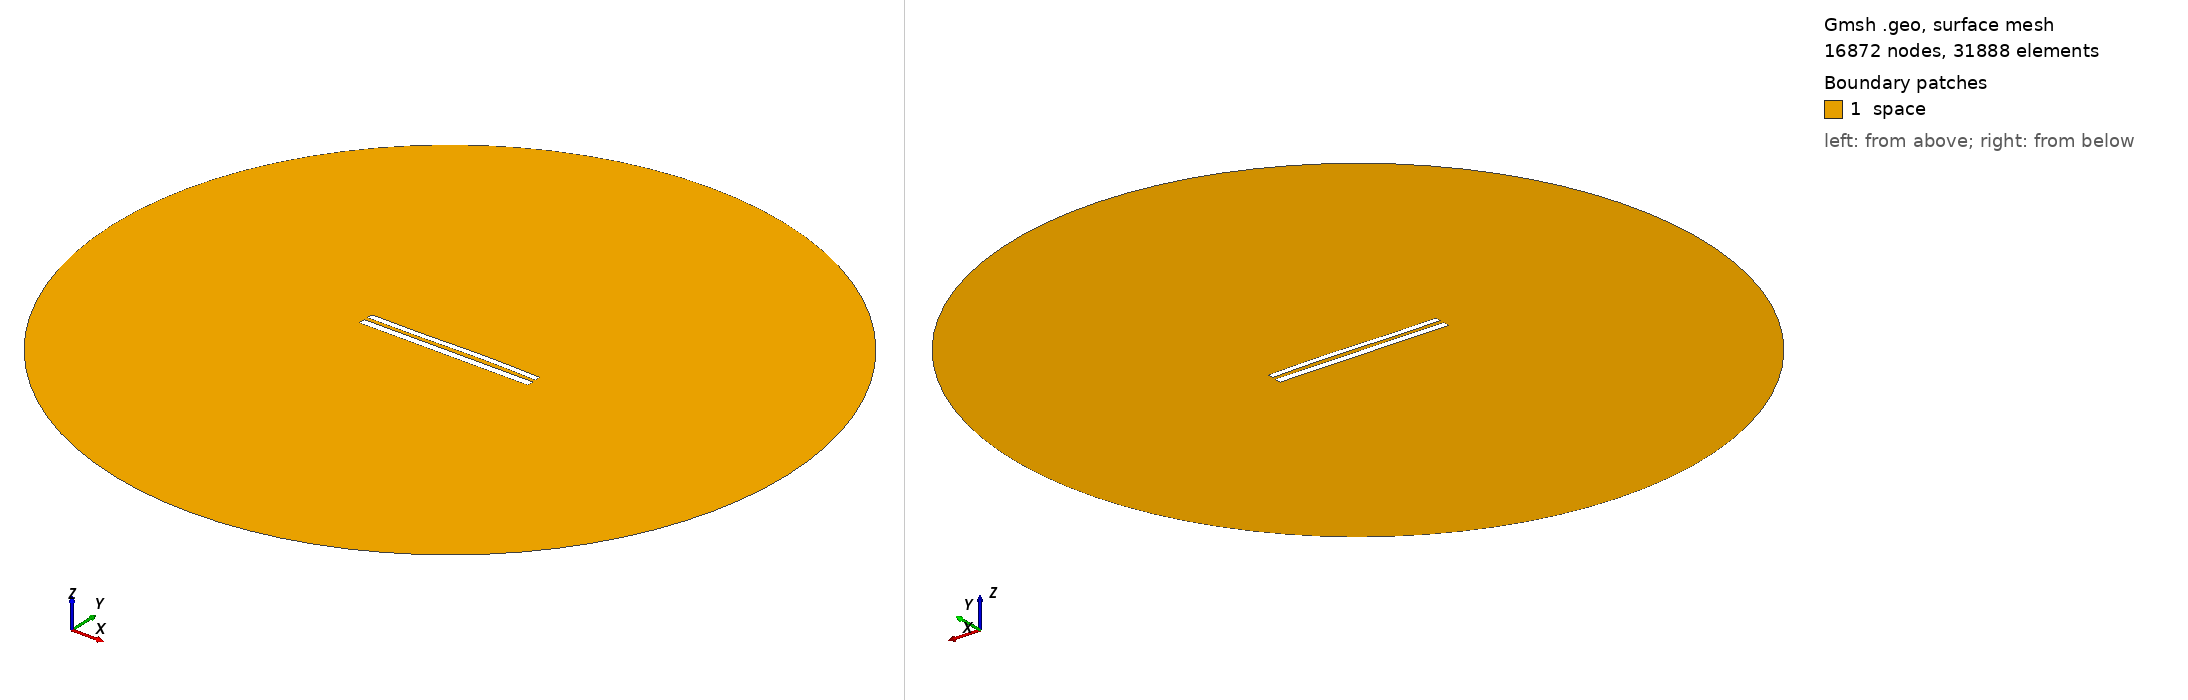

Gmsh geometry script, surface-meshed: 16872 nodes, 31888 surface elements. Boundary patches (legend numbers): 1 space. Left view from above one corner, right view from below the opposite corner. Legend entries are the model's physical surfaces. The drawing asked Gmsh for element sizes between 1% and 20% of the model's largest extent; the script's own settings can give other sizes.

=== 1127.geo (drawn) ===
//---------------------------------------
// Geometry kernel
//---------------------------------------

SetFactory("OpenCASCADE");



//---------------------------------------
// Parameters of the geometry
//---------------------------------------

// Overetch of the upper plate
overetch = 0.25;

// Distance between the plates
distance = 2.25;

// Discretization over the x axis (for the deformation)
nx = 50; 

// Length of the plate
L = 100 - overetch; 

// Number of modes
n = 4; 

// 1st mode coefficient
coeff(1) = 0.15;
beta(1) = 0.596864 * 3.1415926535 / L;

// 2nd mode coefficient
coeff(2) = 0.15;
beta(2) = 1.49418 * 3.1415926535 / L;

// 3rd mode coefficient
coeff(3) = -0.15;
beta(3) = 2.50025 * 3.1415926535 / L;

// 4th mode coefficient
coeff(4) = 0.0;
beta(4) = 3.49999 * 3.1415926535 / L;



//---------------------------------------
// Upper plate (deformed rectangle)
//---------------------------------------

// Coordiantes of the upper plate
xmin = -50;
xmax = 50 - overetch;

// Height of the upper plate
yheight = 4 - 2 * overetch;

// Indexes of the points
UpperID[] = {};
LowerID[] = {};
LeftID[] = {};
RightID[] = {};

// Point index
p = 1;

// Horizontal edges
For i In {1:nx}
    x = xmin + (i-1)*(xmax - xmin)/(nx-1);

    y_bottom = distance / 2 + overetch;
    For j In {1:n}
        C = (Cosh(beta(j)*L) + Cos(beta(j)*L)) / (Sinh(beta(j)*L) + Sin(beta(j)*L));
        y_bottom  = y_bottom + coeff(j) * (Cosh(beta(j)*(x+50)) - Cos(beta(j)*(x+50)) - C * (Sinh(beta(j)*(x+50)) - Sin(beta(j)*(x+50))));
    EndFor

    y_top = y_bottom + yheight;

    Point(p) = {x, y_top, 0, 1.0};
    UpperID[i] = p;
    p = p + 1;

    Point(p) = {x, y_bottom, 0, 1.0};
    LowerID[i] = p;
    p = p + 1;
EndFor

// Create point lists
UpperPts[] = {}; LowerPts[] = {};
For i In {1:nx}
  UpperPts[] += {UpperID[i]};
  LowerPts[] += {LowerID[i]};
EndFor

// Build splines
Spline(1) = {UpperPts[]};
Spline(2) = {LowerPts[]};
Line(3) = {LowerPts[nx-1], UpperPts[nx-1]};
Line(4) = {LowerPts[0], UpperPts[0]};

// Build the plane surface
Curve Loop(1) = {2, 3, -1, -4};
Plane Surface(1) = {1};



//---------------------------------------
// Lower plate (rectangle)
//---------------------------------------

// Vertices
Point(1001) = {-50, -1, 0, 1.0};
Point(1002) = { 50, -1, 0, 1.0};
Point(1003) = { 50,  -5, 0, 1.0};
Point(1004) = {-50,  -5, 0, 1.0};

// Edges
Line(5) = {1001, 1002};
Line(6) = {1002, 1003};
Line(7) = {1003, 1004};
Line(8) = {1004, 1001};

// Plane surface
Line Loop(2) = {5, 6, 7, 8};
Plane Surface(2) = {2}; 



//---------------------------------------
// Outer (fictious) boundary
//---------------------------------------

// Points
Point(1005) = {0, 0, 0};       // Center
Point(1006) = {200, 0, 0};     // Start point
Point(1007) = {0, 200, 0};     // 90 degrees
Point(1008) = {-200, 0, 0};    // 180 degrees
Point(1009) = {0, -200, 0};    // 270 degrees

// Circle arcs (each needs start, center, end)
Circle(9) = {1006, 1005, 1007};
Circle(10) = {1007, 1005, 1008};
Circle(11) = {1008, 1005, 1009};
Circle(12) = {1009, 1005, 1006};

// Plane surface for the entire domain
Curve Loop(3) = {9, 10, 11, 12};
Surface(3) = {3};

// Subtract the plates from the whole domain to obtain the actual domain where we want to solve the equations
BooleanDifference{ Surface{3}; Delete; }{ Surface{1}; Surface{2}; Delete; }




//---------------------------------------
// Transfinite Lines/Curves
//---------------------------------------

// Set the number of points on the boundaries
r = 12;
d = 0.15;

// Plates
Transfinite Curve {1} = 50*r/4 Using Progression 1;
Transfinite Line {2} = 50*r Using Progression 1;
Transfinite Curve {3, 4} = 2*r Using Progression 1+d;
Transfinite Line {5} = 50*r Using Progression 1;
Transfinite Line {7} = 50*r/4 Using Progression 1;
Transfinite Line {6} = 2*r Using Progression 1+d;
Transfinite Line {8} = 2*r Using Progression 1-d;

// Outer boundary
Transfinite Line {9, 10, 11, 12} = 20 Using Progression 1;



//---------------------------------------
// Physical groups
//---------------------------------------                

// Physical curves (boundaries)
Physical Line("force_segment", 10) = {2};
Physical Line("upper_plate", 11) = {1, 3, 4};
Physical Line("lower_plate", 12) = {5, 6, 7, 8};
Physical Line("boundary", 20) = {9, 10, 11, 12};

// Physical Surfaces
Physical Surface("space", 30) = {3};



//---------------------------------------
// 6. Generate the Mesh
//---------------------------------------

// 2D mesh generation
Mesh 2;
